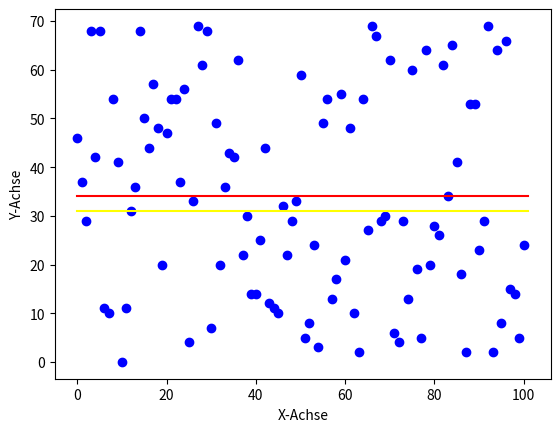

Write Python code to recreate this figure.
import matplotlib.pyplot as plt 
import random
import numpy as np

x = [i for i in range(0, 101)]
randdata = [random.randint(0, 70) for i in range(101)]


plt.scatter(x, randdata, color = "blue")
plt.xlabel("X-Achse")
plt.ylabel("Y-Achse")

#mean
mean = np.mean(randdata, dtype=np.float64)
plt.plot((0,101), (mean, mean), color = "red")

#median
median = np.median(randdata)
plt.plot((0, 101), (median,median), color = "yellow")

plt.show()